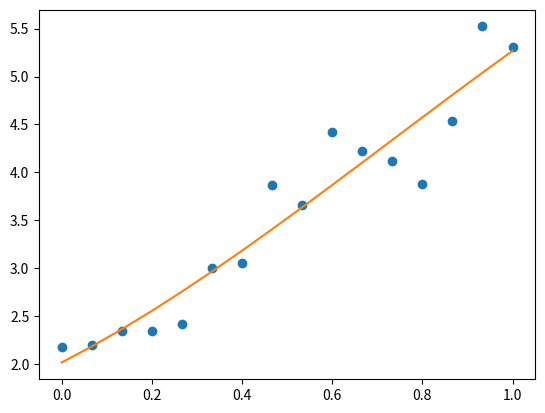

The matplotlib source for this figure:
# importing modules
import numpy as np
import matplotlib.pyplot as plt
import math
import random

x = np.array([0.    ,     0.06666667, 0.13333333, 0.2   ,     0.26666667, 0.33333333,
     0.4   ,     0.46666667, 0.53333333, 0.6   ,     0.66666667, 0.73333333,
     0.8   ,     0.86666667, 0.93333333, 1.    ,    ])

y = np.array([2.17312991, 2.19988829, 2.33988149, 2.33940595, 2.41968027, 2.99955891,
     3.04855788, 3.86631749, 3.66009775, 4.42305111, 4.22747852, 4.11717969,
     3.87539822, 4.53121841, 5.52211102, 5.30792203])


plt.plot(x,y, "o")
polyx = np.poly1d(np.polyfit(x,y,3))
plt.plot(x,polyx(x),"-")
